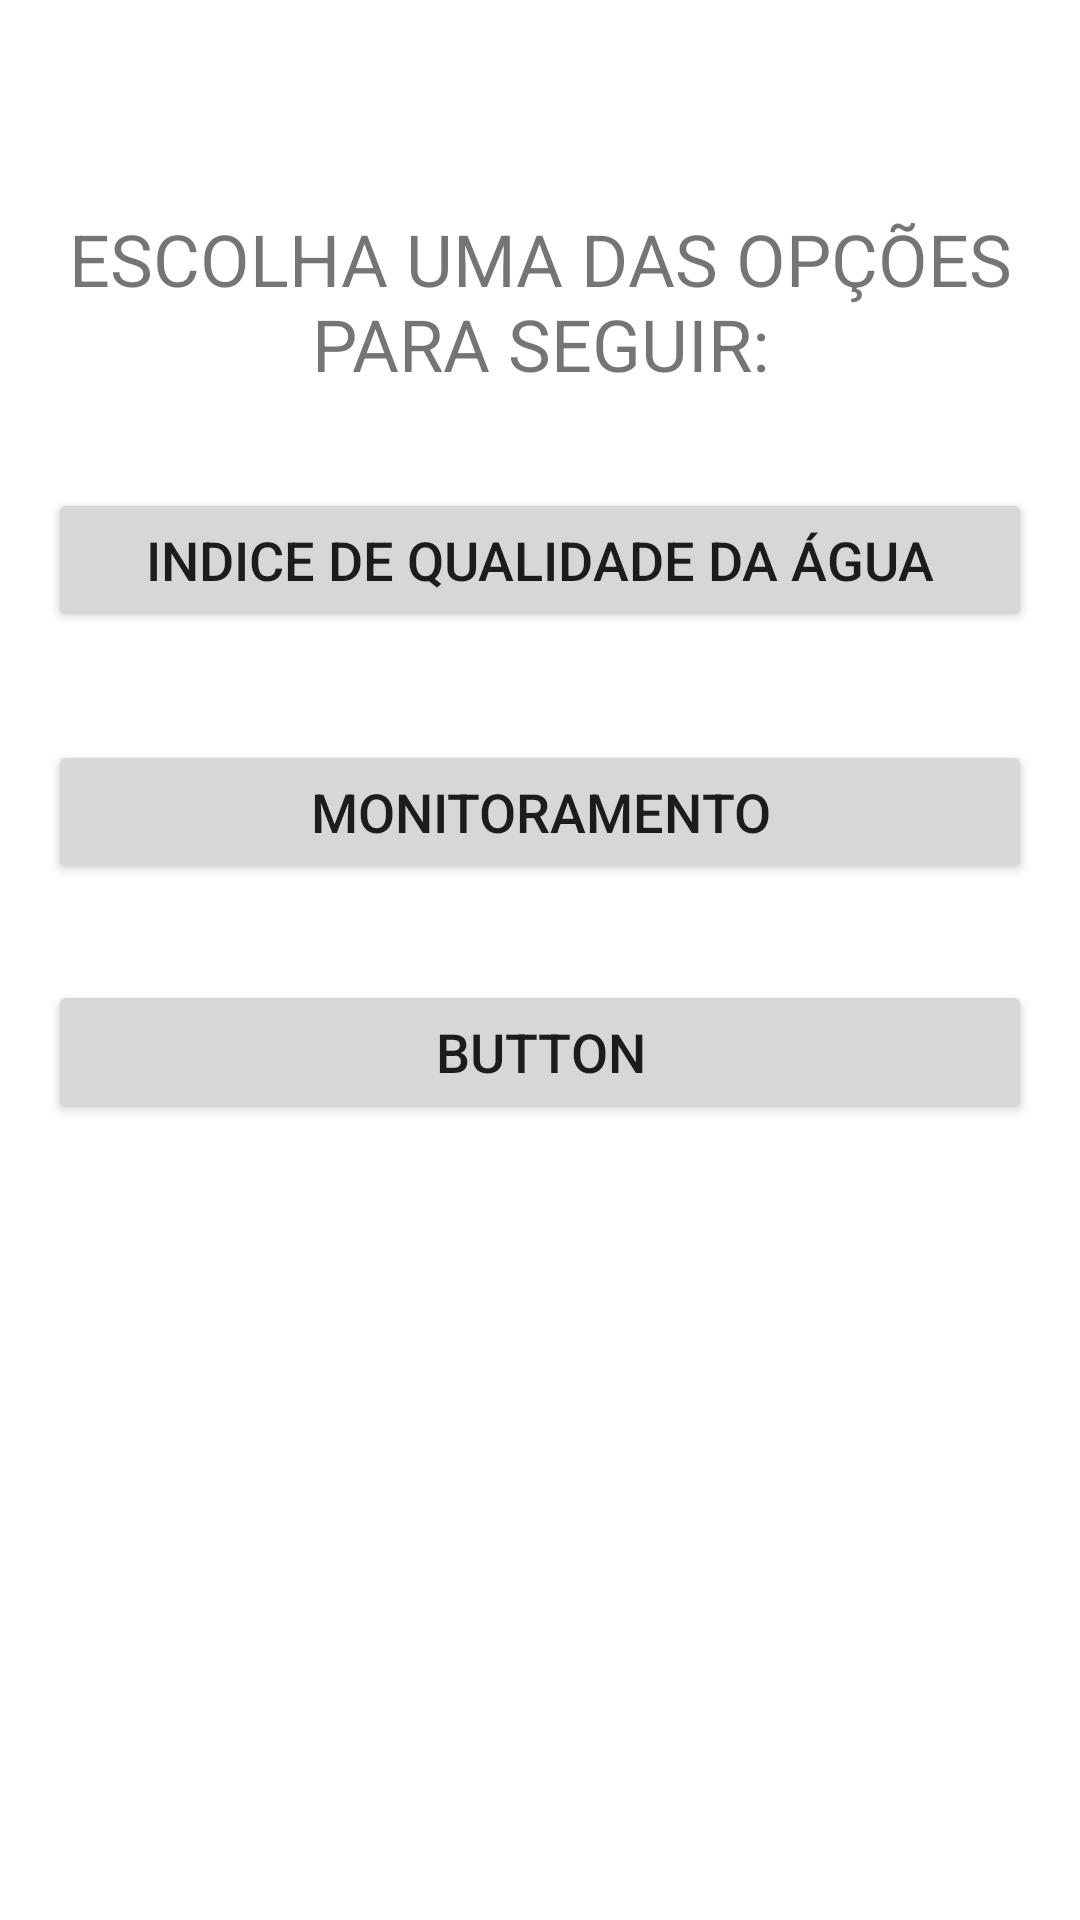

Produce the Android XML layout that renders to this screen, including the resource entries it uses.
<!-- AndroidManifest.xml: application theme Theme.Pibicproject -->
<!-- res/layout/activity_telade_opcoes.xml -->
<?xml version="1.0" encoding="utf-8"?>
<androidx.constraintlayout.widget.ConstraintLayout xmlns:android="http://schemas.android.com/apk/res/android"
    xmlns:app="http://schemas.android.com/apk/res-auto"
    xmlns:tools="http://schemas.android.com/tools"
    android:layout_width="match_parent"
    android:layout_height="match_parent"
    tools:context=".activity.TeladeOpcoes">

    <Button
        android:id="@+id/BOTAOIQA"
        android:layout_width="0dp"
        android:layout_height="wrap_content"
        android:layout_marginStart="16dp"
        android:layout_marginTop="32dp"
        android:layout_marginEnd="16dp"
        android:text="INDICE DE QUALIDADE DA ÁGUA"
        android:textSize="18sp"
        app:layout_constraintEnd_toEndOf="parent"
        app:layout_constraintHorizontal_bias="0.0"
        app:layout_constraintStart_toStartOf="parent"
        app:layout_constraintTop_toBottomOf="@+id/TEXTODEOPCOES" />

    <Button
        android:id="@+id/BOTAOGUT"
        android:layout_width="0dp"
        android:layout_height="wrap_content"
        android:layout_marginStart="16dp"
        android:layout_marginTop="36dp"
        android:layout_marginEnd="16dp"
        android:text="MONITORAMENTO"
        android:textSize="18sp"
        app:layout_constraintEnd_toEndOf="parent"
        app:layout_constraintHorizontal_bias="0.0"
        app:layout_constraintStart_toStartOf="parent"
        app:layout_constraintTop_toBottomOf="@+id/BOTAOIQA" />

    <TextView
        android:id="@+id/TEXTODEOPCOES"
        android:layout_width="0dp"
        android:layout_height="wrap_content"
        android:layout_marginStart="16dp"
        android:layout_marginTop="70dp"
        android:layout_marginEnd="16dp"
        android:text="ESCOLHA UMA DAS OPÇÕES PARA SEGUIR:"
        android:textAlignment="center"
        android:textSize="24sp"
        app:layout_constraintEnd_toEndOf="parent"
        app:layout_constraintStart_toStartOf="parent"
        app:layout_constraintTop_toTopOf="parent" />

    <Button
        android:id="@+id/button5"
        android:layout_width="0dp"
        android:layout_height="wrap_content"
        android:layout_marginStart="16dp"
        android:layout_marginTop="32dp"
        android:layout_marginEnd="16dp"
        android:text="Button"
        android:textSize="18sp"
        app:layout_constraintEnd_toEndOf="parent"
        app:layout_constraintStart_toStartOf="parent"
        app:layout_constraintTop_toBottomOf="@+id/BOTAOGUT" />
</androidx.constraintlayout.widget.ConstraintLayout>
<!-- resources referenced by this layout -->
<resources>
  <style name="Theme.Pibicproject" parent="Theme.MaterialComponents.DayNight.NoActionBar">
          
          <item name="colorPrimary">@color/DarkGreen</item>
          <item name="colorPrimaryVariant">@color/GreenDarkDark</item>
          <item name="colorOnPrimary">@color/white</item>
          
          <item name="colorSecondary">@color/amarelo</item>
          <item name="colorSecondaryVariant">@color/teal_700</item>
          <item name="colorOnSecondary">@color/black</item>
          
          <item name="android:statusBarColor" tools:targetApi="l">?attr/colorPrimaryVariant</item>
          
      </style>
  <color name="DarkGreen">#006400</color>
  <color name="GreenDarkDark">#004225</color>
  <color name="white">#FFFFFFFF</color>
  <color name="amarelo">#F9B233</color>
  <color name="teal_700">#FF018786</color>
  <color name="black">#FF000000</color>
</resources>
